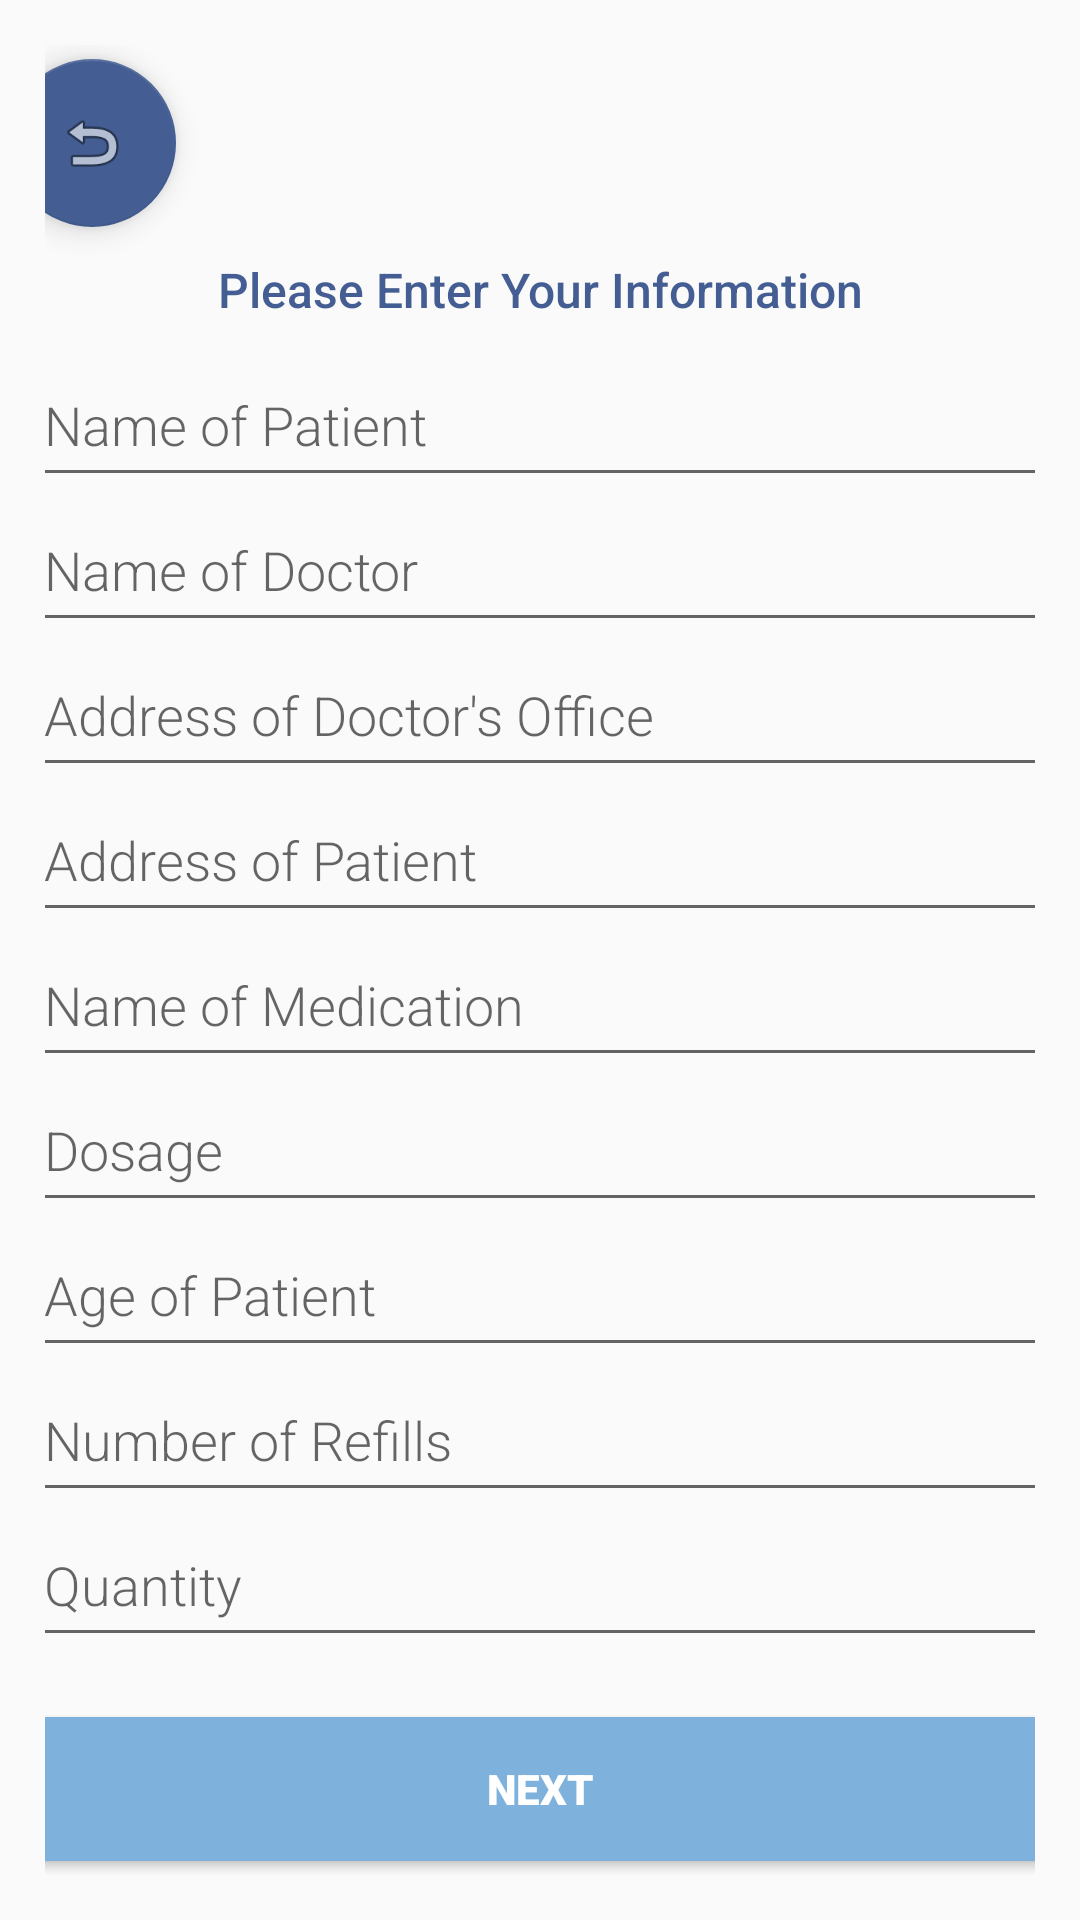

Layout XML and referenced resources for this Android screen:
<!-- AndroidManifest.xml: application theme AppTheme.NoActionBar -->
<!-- res/layout/activity_perscription_enter.xml -->
<?xml version="1.0" encoding="utf-8"?>
<LinearLayout xmlns:android="http://schemas.android.com/apk/res/android"
    xmlns:app="http://schemas.android.com/apk/res-auto"
    android:orientation="vertical"
    android:layout_width="match_parent"
    android:layout_height="match_parent"
    android:padding="15dp"
    android:gravity="center">

    <LinearLayout
        android:layout_width="355dp"
        android:layout_height="match_parent"
        android:gravity="center"
        android:orientation="vertical">

        <android.support.design.widget.FloatingActionButton
            android:id="@+id/PerscripEnterHome"
            android:layout_width="wrap_content"
            android:layout_height="wrap_content"
            android:layout_gravity="top|start"
            android:layout_margin="@dimen/fab_margin"
            app:backgroundTint="@color/queenBlue"
            app:srcCompat="@android:drawable/ic_menu_revert"/>

        <TextView
            android:layout_width="match_parent"
            android:layout_height="wrap_content"
            android:gravity="center"
            android:padding="10dp"
            android:fontFamily="sans-serif-medium"
            android:textSize="16dp"
            android:textColor="@color/queenBlue"
            android:text="Please Enter Your Information"/>

        <EditText
            android:id="@+id/patientsname"
            android:layout_width="match_parent"
            android:layout_height="wrap_content"
            android:fontFamily="sans-serif-light"
            android:ems="10"
            android:hint="Name of Patient"
            android:inputType="textPersonName"
            android:padding="12dp" />

        <EditText
            android:id="@+id/doctorname"
            android:layout_width="match_parent"
            android:layout_height="wrap_content"
            android:fontFamily="sans-serif-light"
            android:ems="10"
            android:hint="Name of Doctor"
            android:inputType="textPersonName"
            android:padding="12dp" />

        <EditText

            android:id="@+id/doctorsaddress"
            android:layout_width="match_parent"
            android:layout_height="wrap_content"
            android:fontFamily="sans-serif-light"
            android:ems="10"
            android:hint="Address of Doctor's Office"
            android:inputType="textPersonName"
            android:padding="12dp" />

        <EditText
            android:id="@+id/patientsaddress"
            android:layout_width="match_parent"
            android:layout_height="wrap_content"
            android:fontFamily="sans-serif-light"
            android:ems="10"
            android:hint="Address of Patient"
            android:inputType="textPersonName"
            android:padding="12dp" />

        <EditText
            android:id="@+id/medsname"
            android:layout_width="match_parent"
            android:layout_height="wrap_content"
            android:fontFamily="sans-serif-light"
            android:ems="10"
            android:hint="Name of Medication"
            android:inputType="textPersonName"
            android:padding="12dp" />

        <EditText
            android:id="@+id/perscripdose"
            android:layout_width="match_parent"
            android:layout_height="wrap_content"
            android:ems="10"
            android:fontFamily="sans-serif-light"
            android:hint="Dosage"
            android:inputType="number"
            android:padding="12dp" />

        <EditText
            android:id="@+id/patientsage"
            android:layout_width="match_parent"
            android:layout_height="wrap_content"
            android:fontFamily="sans-serif-light"
            android:ems="10"
            android:hint="Age of Patient"
            android:inputType="number"
            android:padding="12dp" />

        <EditText
            android:id="@+id/refillnum"
            android:layout_width="match_parent"
            android:layout_height="wrap_content"
            android:fontFamily="sans-serif-light"
            android:ems="10"
            android:hint="Number of Refills"
            android:inputType="number"
            android:padding="12dp" />

        <EditText
            android:id="@+id/perquantity"
            android:layout_width="match_parent"
            android:layout_height="wrap_content"
            android:ems="10"
            android:fontFamily="sans-serif-light"
            android:hint="Quantity"
            android:inputType="number"
            android:padding="12dp" />

        <Button
            android:id="@+id/nextperscription"
            android:layout_width="match_parent"
            android:layout_height="wrap_content"
            android:fontFamily="sans-serif-black"
            android:layout_marginTop="20dp"
            android:background="@color/lightBlue"
            android:text="Next"
            android:textColor="@color/white" />

    </LinearLayout>
</LinearLayout>
<!-- resources referenced by this layout -->
<resources>
  <color name="lightBlue">#7EB2DD</color>
  <color name="queenBlue">#445E93</color>
  <color name="white">#FFFFFF</color>
  <style name="AppTheme.NoActionBar" parent="Theme.AppCompat.Light.DarkActionBar">
          <item name="windowActionBar">false</item>
          <item name="windowNoTitle">true</item>
          <item name="android:windowFullscreen">true</item>
      </style>
</resources>
